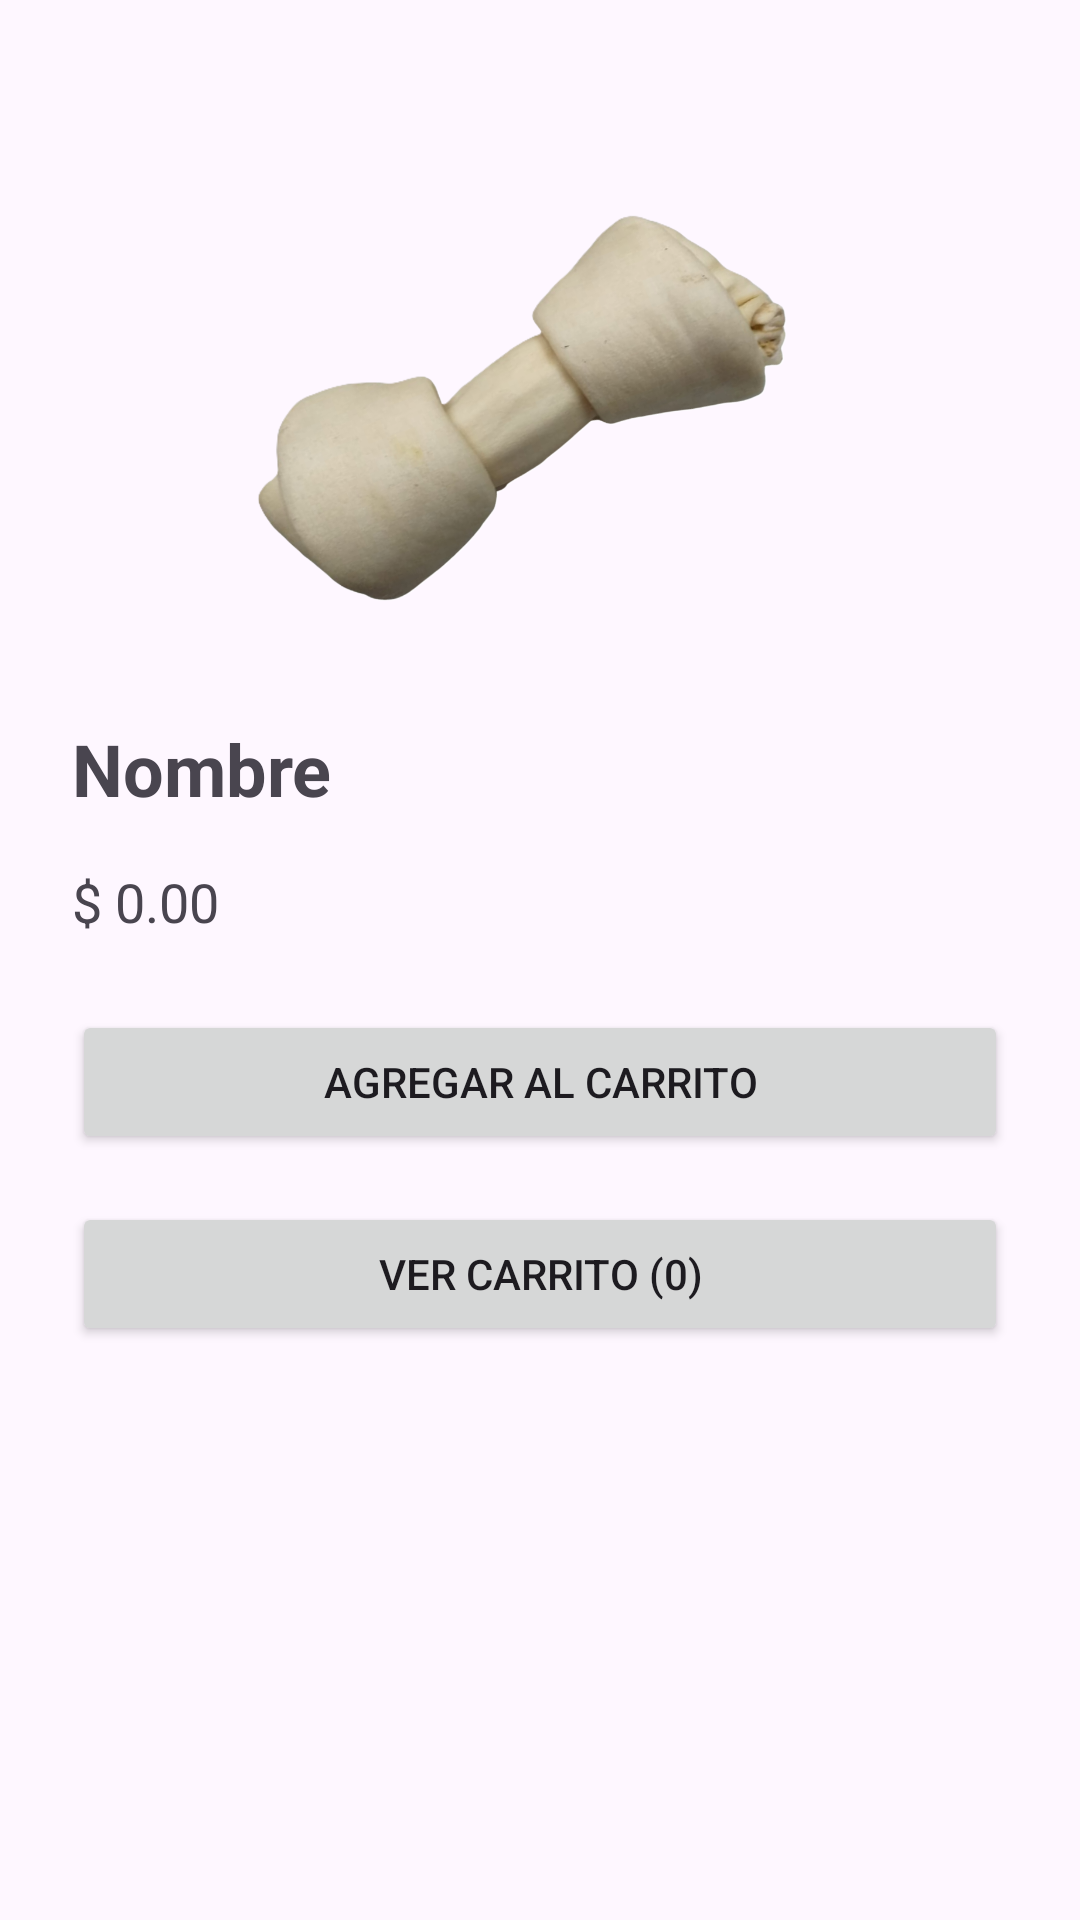

The Android layout XML behind this screen, and the referenced resources:
<!-- AndroidManifest.xml: application theme Theme.Proyecto -->
<!-- res/layout/activity_detalle.xml -->
<?xml version="1.0" encoding="utf-8"?>
<androidx.constraintlayout.widget.ConstraintLayout
    xmlns:android="http://schemas.android.com/apk/res/android"
    xmlns:app="http://schemas.android.com/apk/res-auto"
    xmlns:tools="http://schemas.android.com/tools"
    android:id="@+id/main"
    android:layout_width="match_parent"
    android:layout_height="match_parent"
    android:orientation="vertical"
    android:padding="24dp">

    <ImageView
        android:id="@+id/imgDetalle"
        android:layout_width="200dp"
        android:layout_height="200dp"
        android:src="@drawable/ic_huesores"
        android:layout_marginTop="16dp"
        app:layout_constraintTop_toTopOf="parent"
        app:layout_constraintStart_toStartOf="parent"
        app:layout_constraintEnd_toEndOf="parent"/>



    <TextView
        android:id="@+id/tvDetalleNombre"
        android:layout_width="0dp"
        android:layout_height="wrap_content"
        android:text="Nombre"
        android:textSize="24sp"
        android:textStyle="bold"
        app:layout_constraintTop_toBottomOf="@id/imgDetalle"
        app:layout_constraintStart_toStartOf="parent"
        app:layout_constraintEnd_toEndOf="parent"/>

    <TextView
        android:id="@+id/tvDetallePrecio"
        android:layout_width="0dp"
        android:layout_height="wrap_content"
        android:layout_marginTop="16dp"
        android:text="$ 0.00"
        android:textSize="18sp"
        app:layout_constraintTop_toBottomOf="@id/tvDetalleNombre"
        app:layout_constraintStart_toStartOf="parent"
        app:layout_constraintEnd_toEndOf="parent"/>


    <Button
        android:id="@+id/btnAgregarCarrito"
        android:layout_width="0dp"
        android:layout_height="wrap_content"
        android:layout_marginTop="24dp"
        android:text="Agregar al carrito"
        app:layout_constraintTop_toBottomOf="@id/tvDetallePrecio"
        app:layout_constraintStart_toStartOf="parent"
        app:layout_constraintEnd_toEndOf="parent"/>

    <Button
        android:id="@+id/btnVerCarrito"
        android:layout_width="0dp"
        android:layout_height="wrap_content"
        android:layout_marginTop="16dp"
        android:text="Ver carrito (0)"
        app:layout_constraintTop_toBottomOf="@id/btnAgregarCarrito"
        app:layout_constraintStart_toStartOf="parent"
        app:layout_constraintEnd_toEndOf="parent"/>


</androidx.constraintlayout.widget.ConstraintLayout>
<!-- resources referenced by this layout -->
<resources>
  <!-- drawable ic_huesores: png bitmap (drawable, 264134 bytes) -->
  <style name="Theme.Proyecto" parent="Base.Theme.Proyecto" />
  <style name="Base.Theme.Proyecto" parent="Theme.Material3.DayNight.NoActionBar">
          
          
      </style>
</resources>
